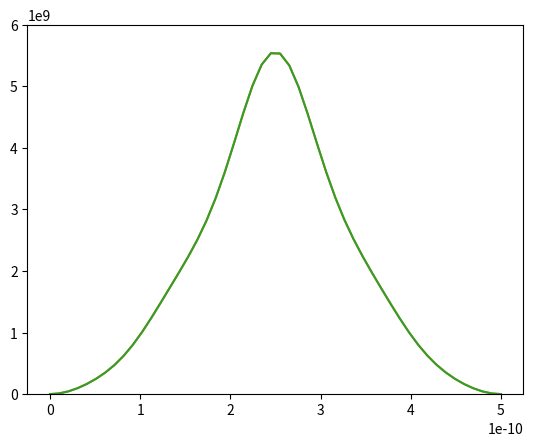

Write Python code to recreate this figure. (Note: this script raises an exception after producing the figure.)
import matplotlib.animation as animation
import numpy as np
import pylab

L = 5e-10
hb = 1.054571800e-34
mass = 9.1094e-31
# a = 0
a = 1.60218e-18
PSI = None


def simpson(func, a, b, n=50):
    """Approximates integral using simpson method"""
    h = abs(b - a) / n
    return (h / 3.0) * (
        func(a) + func(b) +
        (4.0 * sum([func(a + (k * h)) for k in range(1, n, 2)])) +
        (2.0 * sum([func(a + (k * h)) for k in range(2, n - 1, 2)])))


def H(n, m, v):
    """Generates n.m element of H matrix"""
    n += 1
    m += 1
    pre_1 = ((hb**2) * (n**2) * (np.pi**2)) / (mass * (L**3))
    pre_2 = 2 / L
    int_1 = simpson(
        lambda x: np.sin(m * np.pi * x / L) * np.sin(n * np.pi * x / L), 0, L)
    int_2 = simpson(
        lambda x: v(x) * np.sin(m * np.pi * x / L) * np.sin(n * np.pi * x / L),
        0, L)
    return pre_1 * int_1 + pre_2 * int_2


def phi(n, x):
    return np.sqrt(2 / L) * np.sin(n * np.pi * x / L)


def psi(p, A):
    return lambda x: sum(A[n] * phi(n, x) for n in range(len(A)))


def B(F_Psi, f_psi):
    return simpson(lambda x: F_Psi(x) * f_psi(x), 0, L)


def PSI_init(x):
    if 0 < x < L / 2:
        return np.sqrt(12 / L**3) * x
    elif L / 2 < x < L:
        return np.sqrt(12 / L**3) * (L - x)
    else:
        return 0

X = np.linspace(0, L, 50)
T = np.linspace(0, 1.17e-16, 50)
# T = np.linspace(0, 1.17e-30, 40)

fig, ax = pylab.subplots()
plot, = pylab.plot(X, [np.nan] * len(X), animated=True)


def initialize():
    ax.set_xlim(0, L)
    plot.set_ydata([np.nan] * len(X))
    plot.set_xdata(X)
    return plot,


def animate(t):
    # print(t)
    y_vals = [np.fabs(np.real(PSI(x, t)))**2 for x in X]
    pylab.title("{:e}".format(t))
    plot.set_ydata(y_vals)
    plot.set_xdata(X)
    # print(simpson(lambda x: PSI(x, 0)**2, 0, L, 500))
    return plot,


def main():
    global PSI
    V = lambda x: a * x / L
    eigen_1 = []
    eigen_2 = []
    vec_1 = []
    vec_2 = []

    def cd():
        arr1 = np.array([[H(x, y, V) for x in range(0, 11)] for y in range(0, 11)])
        arr2 = np.array([[H(x, y, V) for x in range(0, 101)] for y in range(0, 101)])
        E1, Vec1 = np.linalg.eigh(arr1)
        E2, Vec2 = np.linalg.eigh(arr2)
        E1 /= 1.6022e-19
        E2 /= 1.6022e-19
        count = 0
        Vec1 = np.transpose(Vec1)
        Vec2 = np.transpose(Vec2)
        for i in range(len(E1)):
            if np.fabs(E1[i]) > 1e-10:
                eigen_1.append(E1[i])
                vec_1.append(Vec1[i])
                count += 1
            if count == 10:
                break
        count = 0
        for i in range(len(E2)):
            if np.fabs(E2[i]) > 1e-10:
                eigen_2.append(E2[i])
                vec_2.append(Vec2[i]);
                count += 1
        print(eigen_1)
        print(eigen_2)
        print("The much larger matrix makes very little difference to the accuracy")

    def e():
        psis = [psi(p, vec_2[p]) for p in range(3)]
        X = np.linspace(0, L, 100)
        pylab.plot(X, [psis[0](x)**2 for x in X])
        pylab.plot(X, [psis[1](x)**2 for x in X])
        pylab.plot(X, [psis[2](x)**2 for x in X])
        pylab.show()
        # PSI = lambda x, t: sum([B(init, psi(n, Vec[n]))*np.exp(-1j*E[n]*t/hb)*psi(n,Vec[n])(x) for n in range(len(E))])
        # pass

    cd()
    # e()
    # V = lambda x: 0
    # Vec = np.transpose(Vec)
    # E /= 1.6022e-19
    # print(E)
    # psis = [psi(p, Vec[p]) for p in range(len(E))]
    init = lambda x: np.sqrt(12 / L**3) * x if x < L / 2 else np.sqrt(12 / L**3) * (L - x)
    # PSI = lambda x, t: sum([B(init, psi(n, vec_2[n]))*np.exp(-1j*eigen_2[n]*t/hb)*psi(n,vec_2[n])(x) for n in range(len(eigen_2))])
    PSI = lambda x, t: sum([B(init, psi(n, vec_1[n]))*np.exp(-1j*eigen_1[n]*t/hb)*psi(n,vec_1[n])(x) for n in range(len(eigen_1))])
    pylab.plot(X, [PSI(x, 0)**2 for x in X])

    # print(PSI(L/2, 0))
    # print(simpson(lambda x: PSI(x, 0)**2, 0, L, 500))
    # pylab.show()
    #
    # print(T)
    for i, t in enumerate(T):
        print(i, t)
        pylab.plot(X, [np.abs(PSI(x, t))**2 for x in X])
        pylab.ylim(0, 6e9)
        # print(simpson(lambda x: np.abs(PSI(x, t))**2, 0, L, 100))
        pylab.savefig("anim0/{}.png".format(i))
        pylab.clf()
        # pylab.show()
    # ani = animation.FuncAnimation(
    #     fig, animate, init_func=initialize, interval=60, blit=True, frames=T)
    ani.save("anim.mp4")
    pylab.show()


if __name__ == "__main__":
    main()
